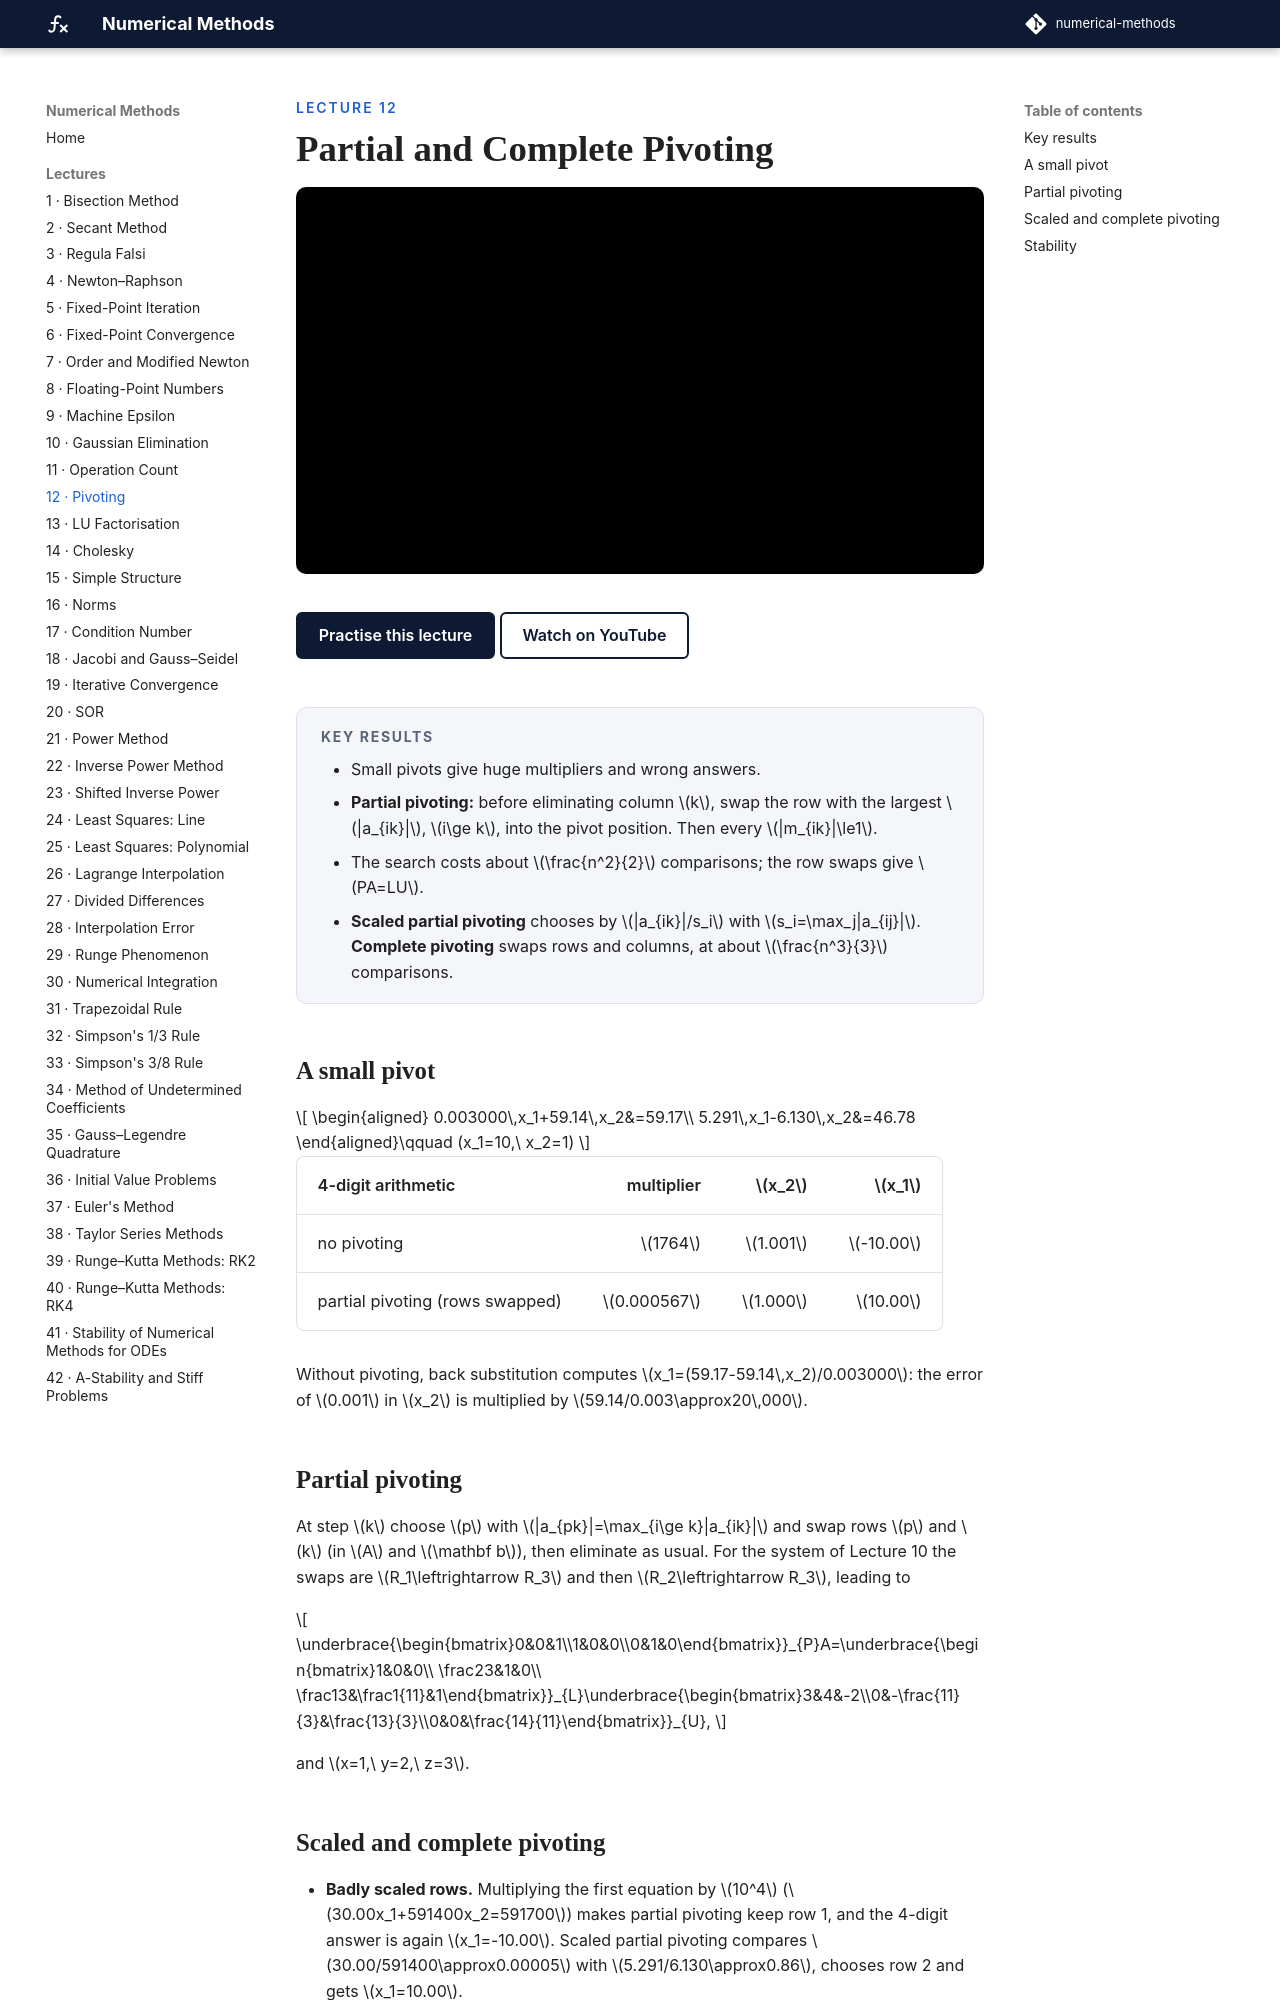

repository: biswarupbiswas/numerical-methods · page: lectures/lec12-pivoting/index.html · generator: mkdocs

---
title: Partial and Complete Pivoting
---

<p class="nm-eyebrow">Lecture 12</p>

# Partial and Complete Pivoting

<iframe class="nm-video" src="https://www.youtube-nocookie.com/embed/LyZHx8Uyywk" title="Lecture 12: Partial and Complete Pivoting" allow="accelerometer; clipboard-write; encrypted-media; gyroscope; picture-in-picture; web-share" referrerpolicy="strict-origin-when-cross-origin" allowfullscreen></iframe>

<div class="nm-actions" markdown>
[Practise this lecture](../practice/lec12_pivoting.html){ .md-button .md-button--primary }
[Watch on YouTube](https://www.youtube.com/watch?v=LyZHx8Uyywk){ .md-button }
</div>

<div class="nm-key" markdown>
#### Key results
- Small pivots give huge multipliers and wrong answers.
- **Partial pivoting:** before eliminating column \(k\), swap the row with the largest \(|a_{ik}|\), \(i\ge k\), into the pivot position. Then every \(|m_{ik}|\le1\).
- The search costs about \(\frac{n^2}{2}\) comparisons; the row swaps give \(PA=LU\).
- **Scaled partial pivoting** chooses by \(|a_{ik}|/s_i\) with \(s_i=\max_j|a_{ij}|\). **Complete pivoting** swaps rows and columns, at about \(\frac{n^3}{3}\) comparisons.
</div>

## A small pivot

\[
\begin{aligned} 0.003000\,x_1+59.14\,x_2&=59.17\\ 5.291\,x_1-6.130\,x_2&=46.78 \end{aligned}\qquad (x_1=10,\ x_2=1)
\]

| 4-digit arithmetic | multiplier | \(x_2\) | \(x_1\) |
|---|---:|---:|---:|
| no pivoting | \(1764\) | \(1.001\) | \(-10.00\) |
| partial pivoting (rows swapped) | \(0.000567\) | \(1.000\) | \(10.00\) |

Without pivoting, back substitution computes \(x_1=(59.17-59.14\,x_2)/0.003000\): the error of \(0.001\) in \(x_2\) is multiplied by \(59.14/0.003\approx20\,000\).

## Partial pivoting

At step \(k\) choose \(p\) with \(|a_{pk}|=\max_{i\ge k}|a_{ik}|\) and swap rows \(p\) and \(k\) (in \(A\) and \(\mathbf b\)), then eliminate as usual. For the system of Lecture 10 the swaps are \(R_1\leftrightarrow R_3\) and then \(R_2\leftrightarrow R_3\), leading to

\[
\underbrace{\begin{bmatrix}0&0&1\\1&0&0\\0&1&0\end{bmatrix}}_{P}A=\underbrace{\begin{bmatrix}1&0&0\\ \frac23&1&0\\ \frac13&\frac1{11}&1\end{bmatrix}}_{L}\underbrace{\begin{bmatrix}3&4&-2\\0&-\frac{11}{3}&\frac{13}{3}\\0&0&\frac{14}{11}\end{bmatrix}}_{U},
\]

and \(x=1,\ y=2,\ z=3\).
